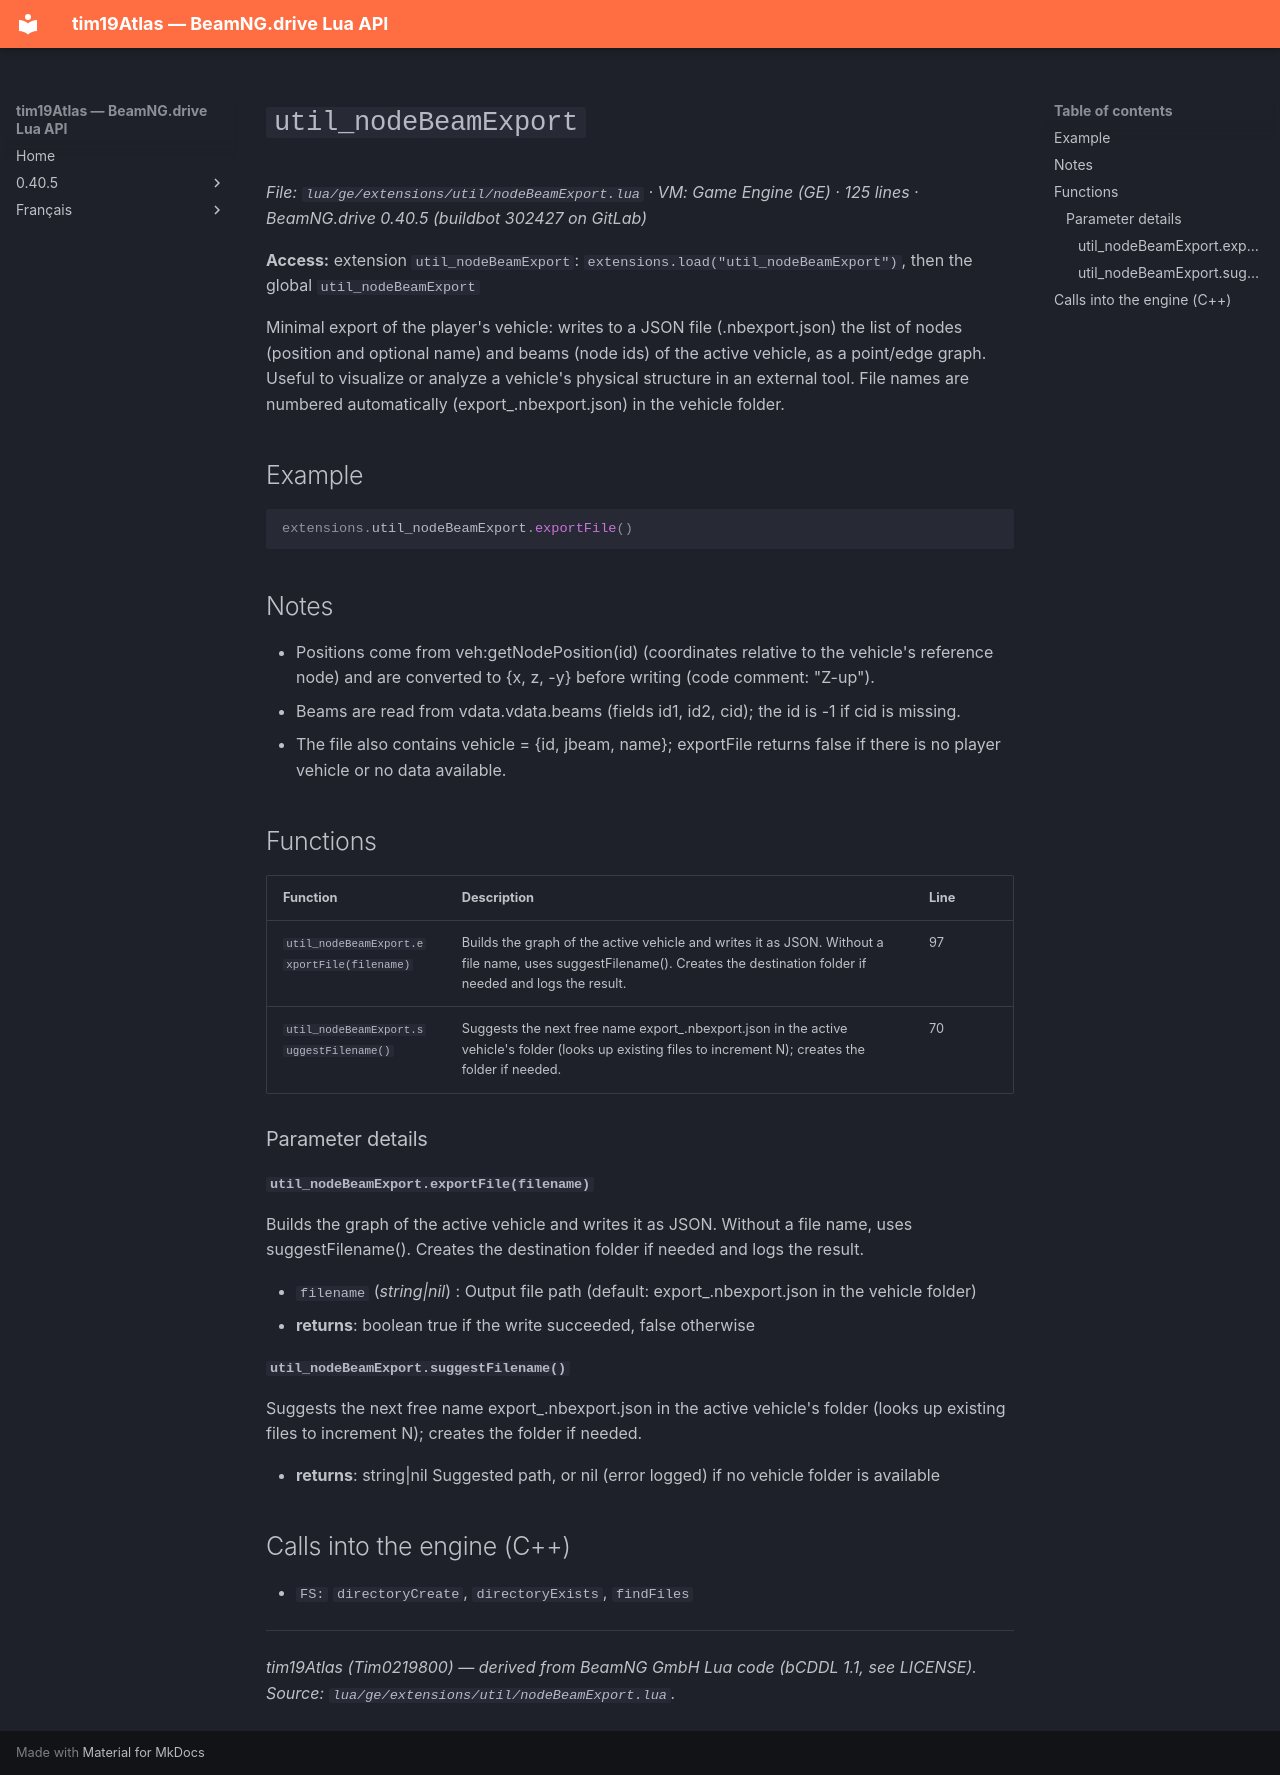

repository: Tim0219800/beamng-lua-atlas · page: 0.40.5/ge/extensions/util/nodeBeamExport.html · generator: mkdocs

# `util_nodeBeamExport`

*File: `lua/ge/extensions/util/nodeBeamExport.lua` · VM: Game Engine (GE) · 125 lines · BeamNG.drive 0.40.5 (buildbot 302427 on GitLab)*

**Access:** extension `util_nodeBeamExport`: `extensions.load("util_nodeBeamExport")`, then the global `util_nodeBeamExport`

Minimal export of the player's vehicle: writes to a JSON file (.nbexport.json) the list of nodes (position and optional name) and beams (node ids) of the active vehicle, as a point/edge graph. Useful to visualize or analyze a vehicle's physical structure in an external tool. File names are numbered automatically (export_<N>.nbexport.json) in the vehicle folder.

## Example

```lua
extensions.util_nodeBeamExport.exportFile()
```

## Notes

- Positions come from veh:getNodePosition(id) (coordinates relative to the vehicle's reference node) and are converted to {x, z, -y} before writing (code comment: "Z-up").
- Beams are read from vdata.vdata.beams (fields id1, id2, cid); the id is -1 if cid is missing.
- The file also contains vehicle = {id, jbeam, name}; exportFile returns false if there is no player vehicle or no data available.

## Functions

| Function | Description | Line |
|---|---|---|
| `util_nodeBeamExport.exportFile(filename)` | Builds the graph of the active vehicle and writes it as JSON. Without a file name, uses suggestFilename(). Creates the destination folder if needed and logs the result. | 97 |
| `util_nodeBeamExport.suggestFilename()` | Suggests the next free name export_<N>.nbexport.json in the active vehicle's folder (looks up existing files to increment N); creates the folder if needed. | 70 |

### Parameter details

#### `util_nodeBeamExport.exportFile(filename)`

Builds the graph of the active vehicle and writes it as JSON. Without a file name, uses suggestFilename(). Creates the destination folder if needed and logs the result.

- `filename` (*string|nil*) : Output file path (default: export_<N>.nbexport.json in the vehicle folder)
- **returns**: boolean true if the write succeeded, false otherwise

#### `util_nodeBeamExport.suggestFilename()`

Suggests the next free name export_<N>.nbexport.json in the active vehicle's folder (looks up existing files to increment N); creates the folder if needed.

- **returns**: string|nil Suggested path, or nil (error logged) if no vehicle folder is available

## Calls into the engine (C++)

- `FS:` `directoryCreate`, `directoryExists`, `findFiles`

---
*tim19Atlas (Tim0219800) — derived from BeamNG GmbH Lua code (bCDDL 1.1, see LICENSE). Source: `lua/ge/extensions/util/nodeBeamExport.lua`.*
